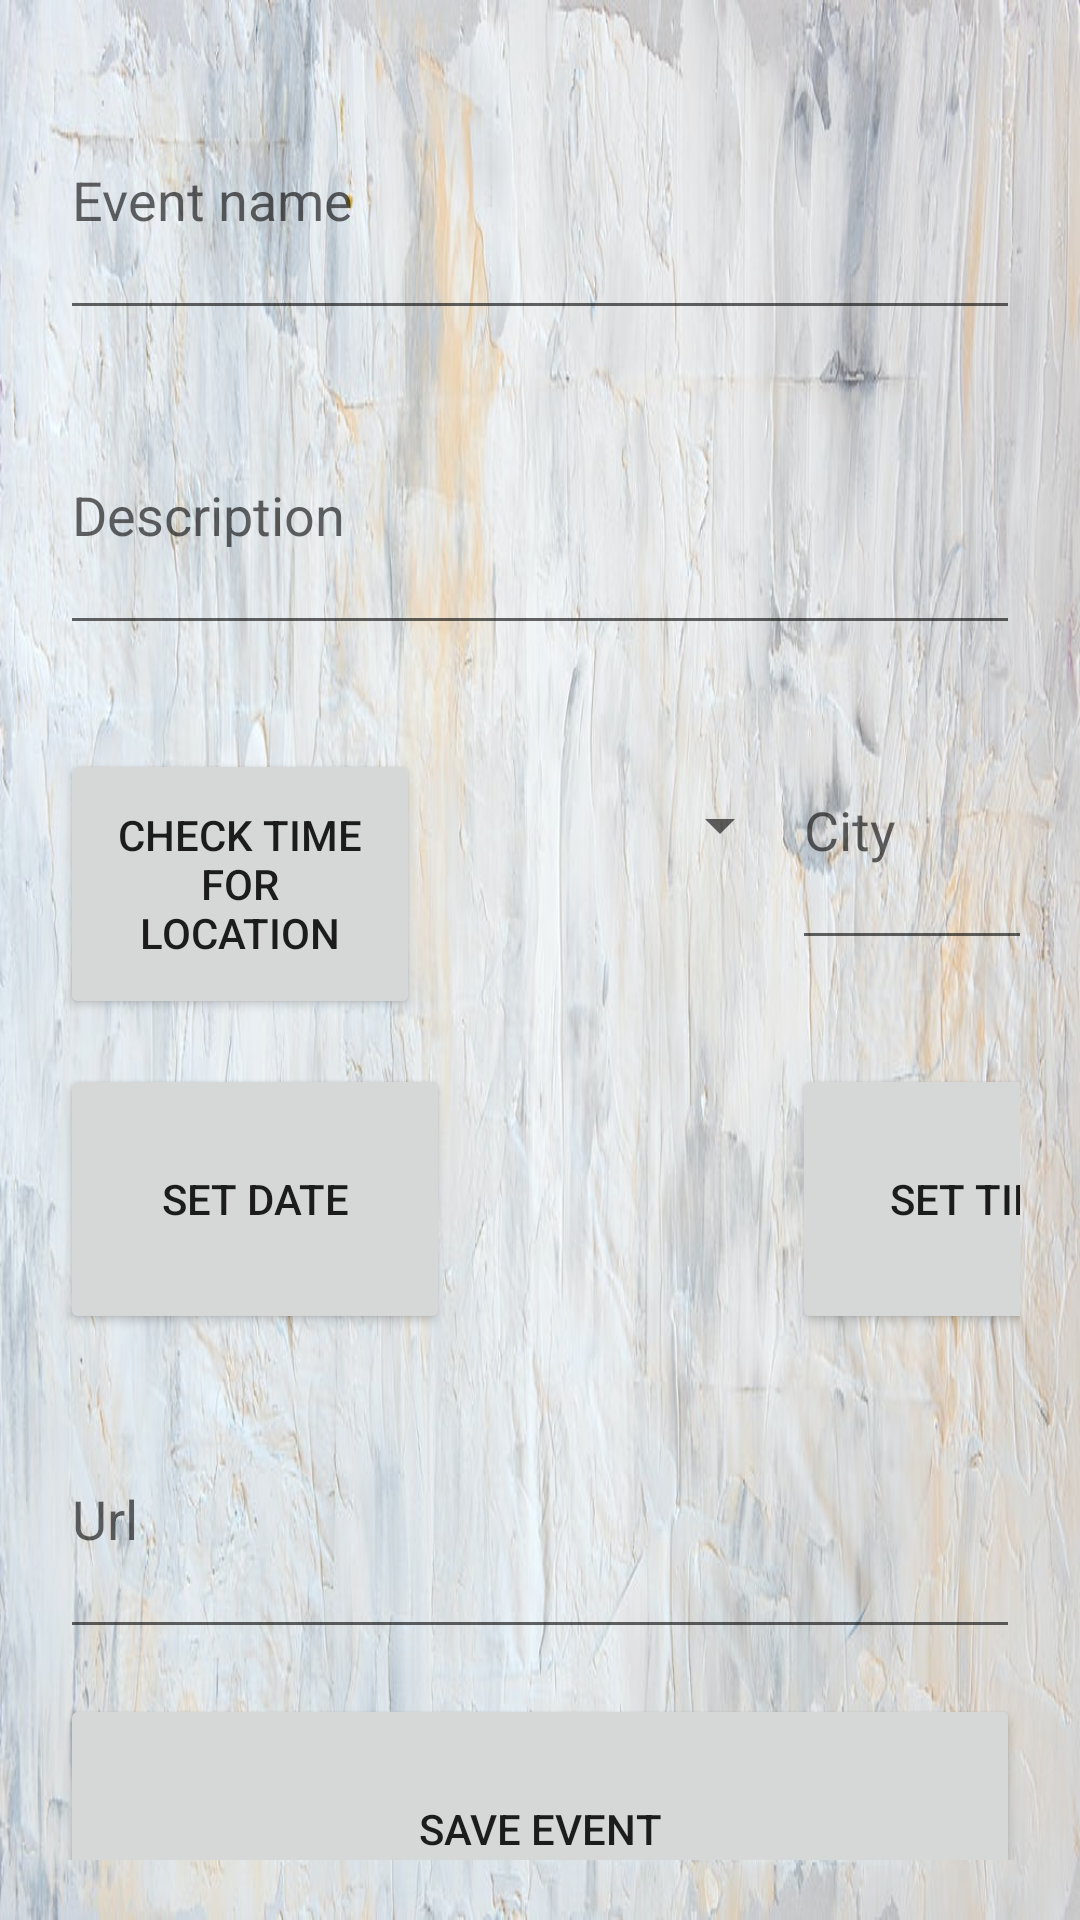

Android layout source for this screen:
<!-- AndroidManifest.xml: application theme Theme.MyApplication -->
<!-- res/layout/activity_add.xml -->
<?xml version="1.0" encoding="utf-8"?>
<GridLayout xmlns:android="http://schemas.android.com/apk/res/android"
    android:layout_height="match_parent"
    android:layout_width="match_parent"
    android:rowCount="6"
    android:columnCount="3"
    android:background="@drawable/pozadina"
    android:padding="20dp"
    >

    <EditText
        android:id="@+id/event_name"
        android:layout_width="match_parent"
        android:layout_height="90dp"
        android:layout_columnSpan="3"
        android:layout_marginBottom="15dp"
        android:hint="@string/event_name" />
    <EditText
        android:id="@+id/description"
        android:layout_height="90dp"
        android:layout_width="match_parent"
        android:layout_marginBottom="15dp"
        android:hint="@string/description"
        android:layout_columnSpan="3"
        />

    <Button
        android:id="@+id/check_for_time_location"
        android:layout_width="120dp"
        android:layout_height="90dp"
        android:layout_row="0"
        android:layout_columnSpan="1"
        android:layout_marginBottom="15dp"
        android:text="@string/check_time_for_location" />

    <Spinner
        android:id="@+id/spinner"
        android:layout_width="114dp"
        android:layout_height="90dp"
        android:layout_marginBottom="15dp" />

    <AutoCompleteTextView
        android:id="@+id/city"
        android:layout_width="140dp"
        android:layout_height="90dp"
        android:layout_row="0"
        android:layout_marginBottom="15dp"
        android:hint="@string/city" />

    <Button
        android:id="@+id/set_date"
        android:layout_width="130dp"
        android:layout_height="90dp"
        android:layout_columnSpan="1"
        android:layout_marginBottom="15dp"
        android:text="@string/set_date" />

    <Button
        android:id="@+id/set_time"
        android:layout_width="127dp"
        android:layout_height="90dp"
        android:layout_row="3"
        android:layout_column="2"
        android:layout_columnSpan="1"
        android:layout_marginBottom="15dp"
        android:text="@string/set_time" />



    <EditText
        android:id="@+id/url"
        android:layout_width="match_parent"
        android:layout_height="90dp"
        android:layout_row="0"
        android:layout_columnSpan="3"
        android:layout_marginBottom="15dp"
        android:hint="@string/url" />

    <Button
        android:id="@+id/save_event"
        android:layout_height="90dp"
        android:layout_width="match_parent"
        android:layout_columnSpan="3"
        android:text="@string/save_event"
        android:textAlignment="center"
        android:layout_marginBottom="15dp"
        />
</GridLayout>
<!-- resources referenced by this layout -->
<resources>
  <!-- drawable pozadina: jpg bitmap (drawable-v24, 108601 bytes) -->
  <string name="check_time_for_location">Check time for location</string>
  <string name="city">City</string>
  <string name="description">Description</string>
  <string name="event_name">Event name</string>
  <string name="save_event">SAVE EVENT</string>
  <string name="set_date">Set date</string>
  <string name="set_time">Set time</string>
  <string name="url">Url</string>
  <style name="Theme.MyApplication" parent="Theme.MaterialComponents.DayNight.NoActionBar">
          
          <item name="colorPrimary">@color/light_orange</item>
          <item name="colorPrimaryVariant">@color/purple_700</item>
          <item name="colorOnPrimary">@color/white</item>
          
          <item name="colorSecondary">@color/teal_200</item>
          <item name="colorSecondaryVariant">@color/teal_700</item>
          <item name="colorOnSecondary">@color/black</item>
          
          <item name="android:statusBarColor" tools:targetApi="l">?attr/colorPrimaryVariant</item>
          
      </style>
  <color name="light_orange">#EC9706</color>
  <color name="purple_700">#FF3700B3</color>
  <color name="white">#FFFFFFFF</color>
  <color name="teal_200">#FF03DAC5</color>
  <color name="teal_700">#FF018786</color>
  <color name="black">#FF000000</color>
</resources>
